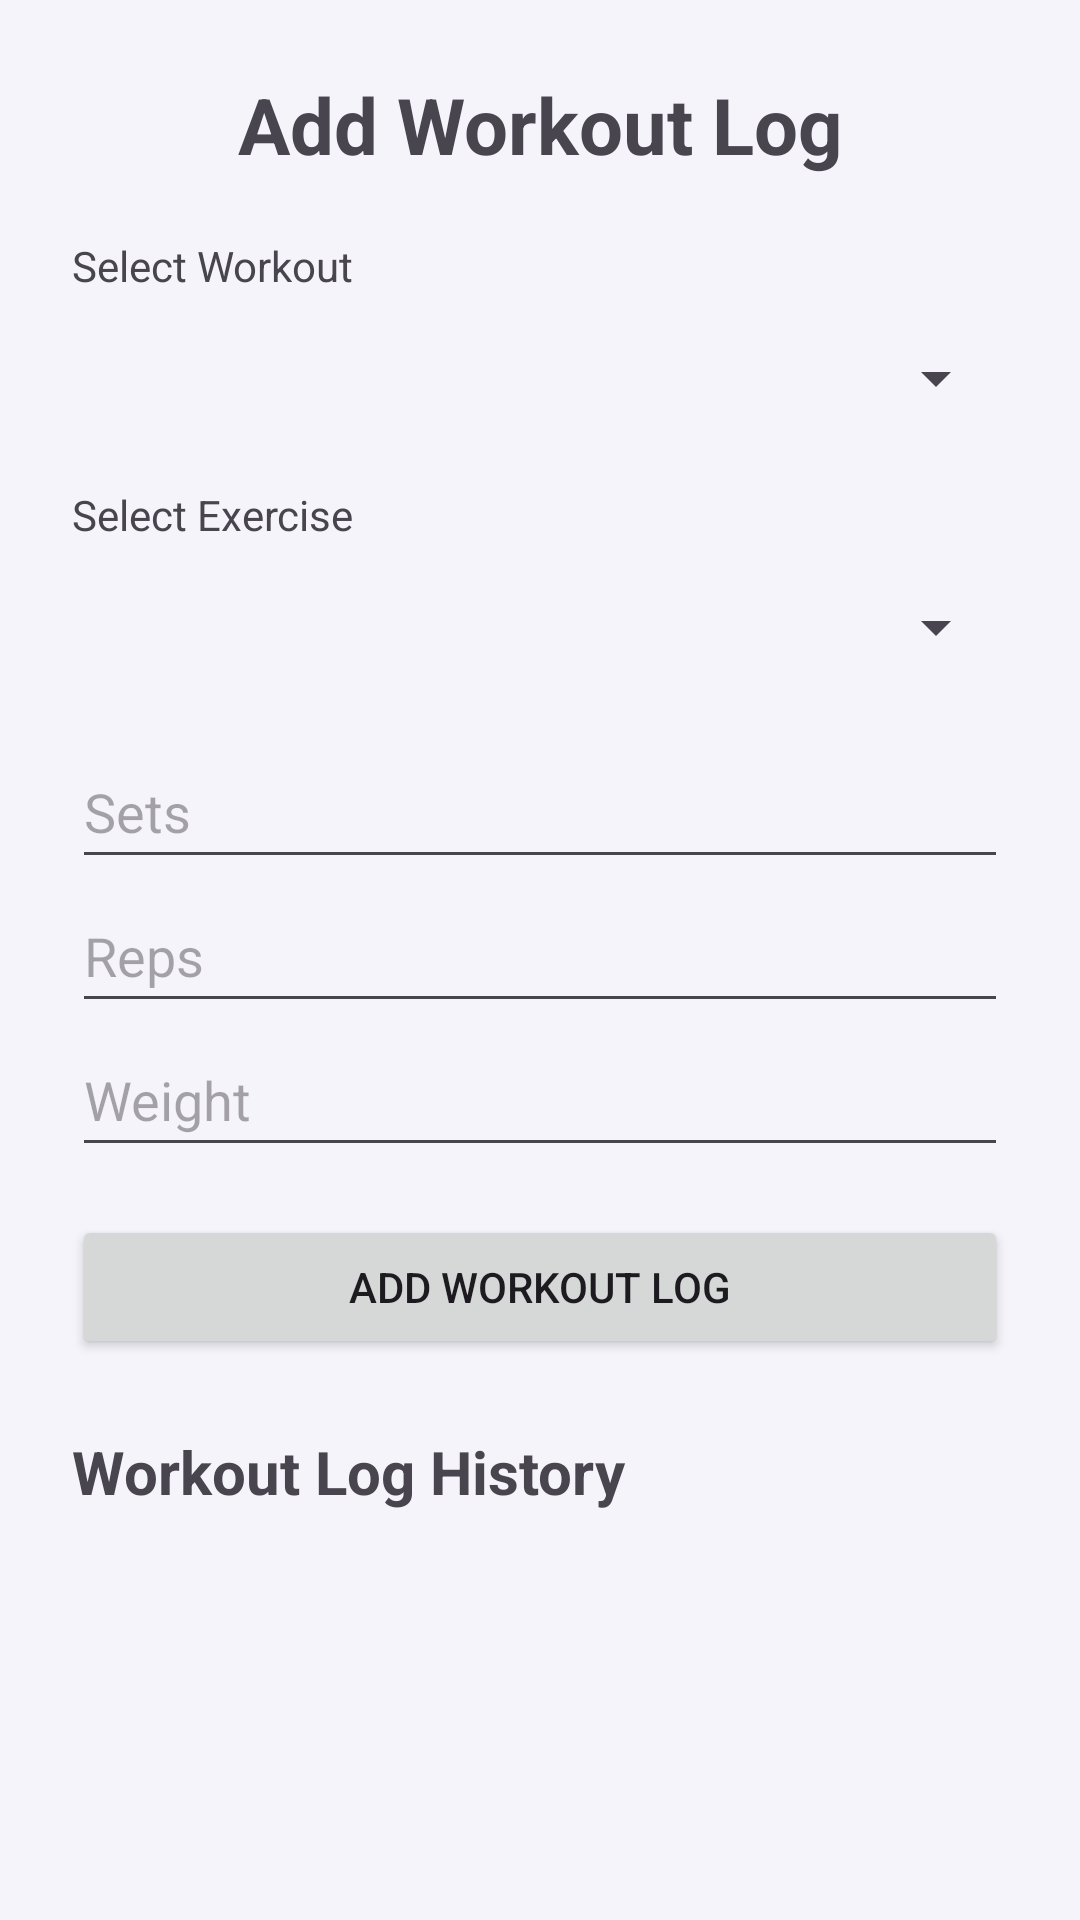

Android layout source for this screen:
<!-- AndroidManifest.xml: application theme Theme.FitTrackApp -->
<!-- res/layout/activity_workout_logs.xml -->
<?xml version="1.0" encoding="utf-8"?>
<ScrollView xmlns:android="http://schemas.android.com/apk/res/android"
    android:layout_width="match_parent"
    android:layout_height="match_parent"
    android:padding="24dp">

    <LinearLayout
        android:layout_width="match_parent"
        android:layout_height="wrap_content"
        android:orientation="vertical">

        <TextView
            android:layout_width="match_parent"
            android:layout_height="wrap_content"
            android:text="Add Workout Log"
            android:textSize="26sp"
            android:textStyle="bold"
            android:gravity="center"
            android:layout_marginBottom="20dp" />

        <TextView
            android:layout_width="match_parent"
            android:layout_height="wrap_content"
            android:text="Select Workout"
            android:textSize="14sp"
            android:layout_marginBottom="4dp" />

        <Spinner
            android:id="@+id/spWorkout"
            android:layout_width="match_parent"
            android:layout_height="wrap_content"
            android:minHeight="48dp"
            android:layout_marginBottom="12dp" />

        <TextView
            android:layout_width="match_parent"
            android:layout_height="wrap_content"
            android:text="Select Exercise"
            android:textSize="14sp"
            android:layout_marginBottom="4dp" />

        <Spinner
            android:id="@+id/spExercise"
            android:layout_width="match_parent"
            android:layout_height="wrap_content"
            android:minHeight="48dp"
            android:layout_marginBottom="12dp" />

        <EditText
            android:id="@+id/etSets"
            android:layout_width="match_parent"
            android:layout_height="wrap_content"
            android:minHeight="48dp"
            android:hint="Sets"
            android:inputType="number" />

        <EditText
            android:id="@+id/etReps"
            android:layout_width="match_parent"
            android:layout_height="wrap_content"
            android:minHeight="48dp"
            android:hint="Reps"
            android:inputType="number" />

        <EditText
            android:id="@+id/etWeight"
            android:layout_width="match_parent"
            android:layout_height="wrap_content"
            android:minHeight="48dp"
            android:hint="Weight"
            android:inputType="numberDecimal" />

        <Button
            android:id="@+id/btnAddWorkoutLog"
            android:layout_width="match_parent"
            android:layout_height="wrap_content"
            android:text="Add Workout Log"
            android:layout_marginTop="16dp" />

        <TextView
            android:layout_width="match_parent"
            android:layout_height="wrap_content"
            android:text="Workout Log History"
            android:textSize="20sp"
            android:textStyle="bold"
            android:layout_marginTop="24dp"
            android:layout_marginBottom="8dp" />

        <HorizontalScrollView
            android:layout_width="match_parent"
            android:layout_height="wrap_content">

            <TableLayout
                android:id="@+id/tableWorkoutLogs"
                android:layout_width="wrap_content"
                android:layout_height="wrap_content"
                android:stretchColumns="*"
                android:background="@color/fit_table_container_bg" />

        </HorizontalScrollView>

        <TextView
            android:id="@+id/tvWorkoutLogs"
            android:layout_width="match_parent"
            android:layout_height="wrap_content"
            android:text=""
            android:textSize="16sp"
            android:layout_marginTop="12dp" />

    </LinearLayout>
</ScrollView>
<!-- resources referenced by this layout -->
<resources>
  <color name="fit_table_container_bg">#FFE0DCEB</color>
  <style name="Theme.FitTrackApp" parent="Base.Theme.FitTrackApp" />
  <color name="fit_background">#FFF5F4FA</color>
  <color name="fit_surface">#FFFFFEFF</color>
  <color name="fit_surface_variant">#FFEFEDF6</color>
  <color name="fit_on_surface">#FF13111C</color>
  <color name="fit_on_surface_variant">#FF5C5768</color>
  <color name="fit_outline">#FFC8C4D6</color>
  <color name="fit_outline_variant">#FFE6E3F0</color>
  <color name="fit_primary">#FF5B48D6</color>
  <color name="fit_on_primary">#FFFFFEFF</color>
  <color name="fit_primary_container">#FFE9E2FF</color>
  <color name="fit_on_primary_container">#FF1B0F4A</color>
  <color name="fit_secondary">#FF4F5C70</color>
  <color name="fit_on_secondary">#FFFFFEFF</color>
  <color name="fit_secondary_container">#FFE3E8F2</color>
  <color name="fit_on_secondary_container">#FF0E1520</color>
  <color name="fit_tertiary">#FF006B60</color>
  <color name="fit_on_tertiary">#FFFFFEFF</color>
  <color name="fit_tertiary_container">#FFB2F2E8</color>
  <color name="fit_on_tertiary_container">#FF002019</color>
  <style name="ShapeAppearance.FitTrack.SmallComponent" parent="ShapeAppearance.Material3.Corner.Small">
          <item name="cornerSize">12dp</item>
      </style>
  <style name="ShapeAppearance.FitTrack.MediumComponent" parent="ShapeAppearance.Material3.Corner.Medium">
          <item name="cornerSize">18dp</item>
      </style>
  <style name="ShapeAppearance.FitTrack.LargeComponent" parent="ShapeAppearance.Material3.Corner.Large">
          <item name="cornerSize">28dp</item>
      </style>
  <style name="Widget.FitTrack.Button" parent="Widget.Material3.Button">
          <item name="shapeAppearance">@style/ShapeAppearance.FitTrack.Button</item>
          <item name="android:textAllCaps">false</item>
          <item name="android:letterSpacing">0.03</item>
          <item name="android:minHeight">52dp</item>
          <item name="android:paddingLeft">24dp</item>
          <item name="android:paddingRight">24dp</item>
          <item name="android:paddingTop">14dp</item>
          <item name="android:paddingBottom">14dp</item>
      </style>
  <style name="Widget.FitTrack.Button.TextButton" parent="Widget.Material3.Button.TextButton">
          <item name="shapeAppearance">@style/ShapeAppearance.FitTrack.Button</item>
          <item name="android:textAllCaps">false</item>
          <item name="android:letterSpacing">0.02</item>
      </style>
  <style name="ThemeOverlay.FitTrack.MaterialAlertDialog" parent="ThemeOverlay.Material3.MaterialAlertDialog.Centered">
          <item name="shapeAppearance">@style/ShapeAppearance.FitTrack.LargeComponent</item>
          <item name="shapeAppearanceOverlay">@style/ShapeAppearance.FitTrack.LargeComponent</item>
      </style>
  <style name="ShapeAppearance.FitTrack.Button" parent="ShapeAppearance.Material3.Corner.Full" />
</resources>
